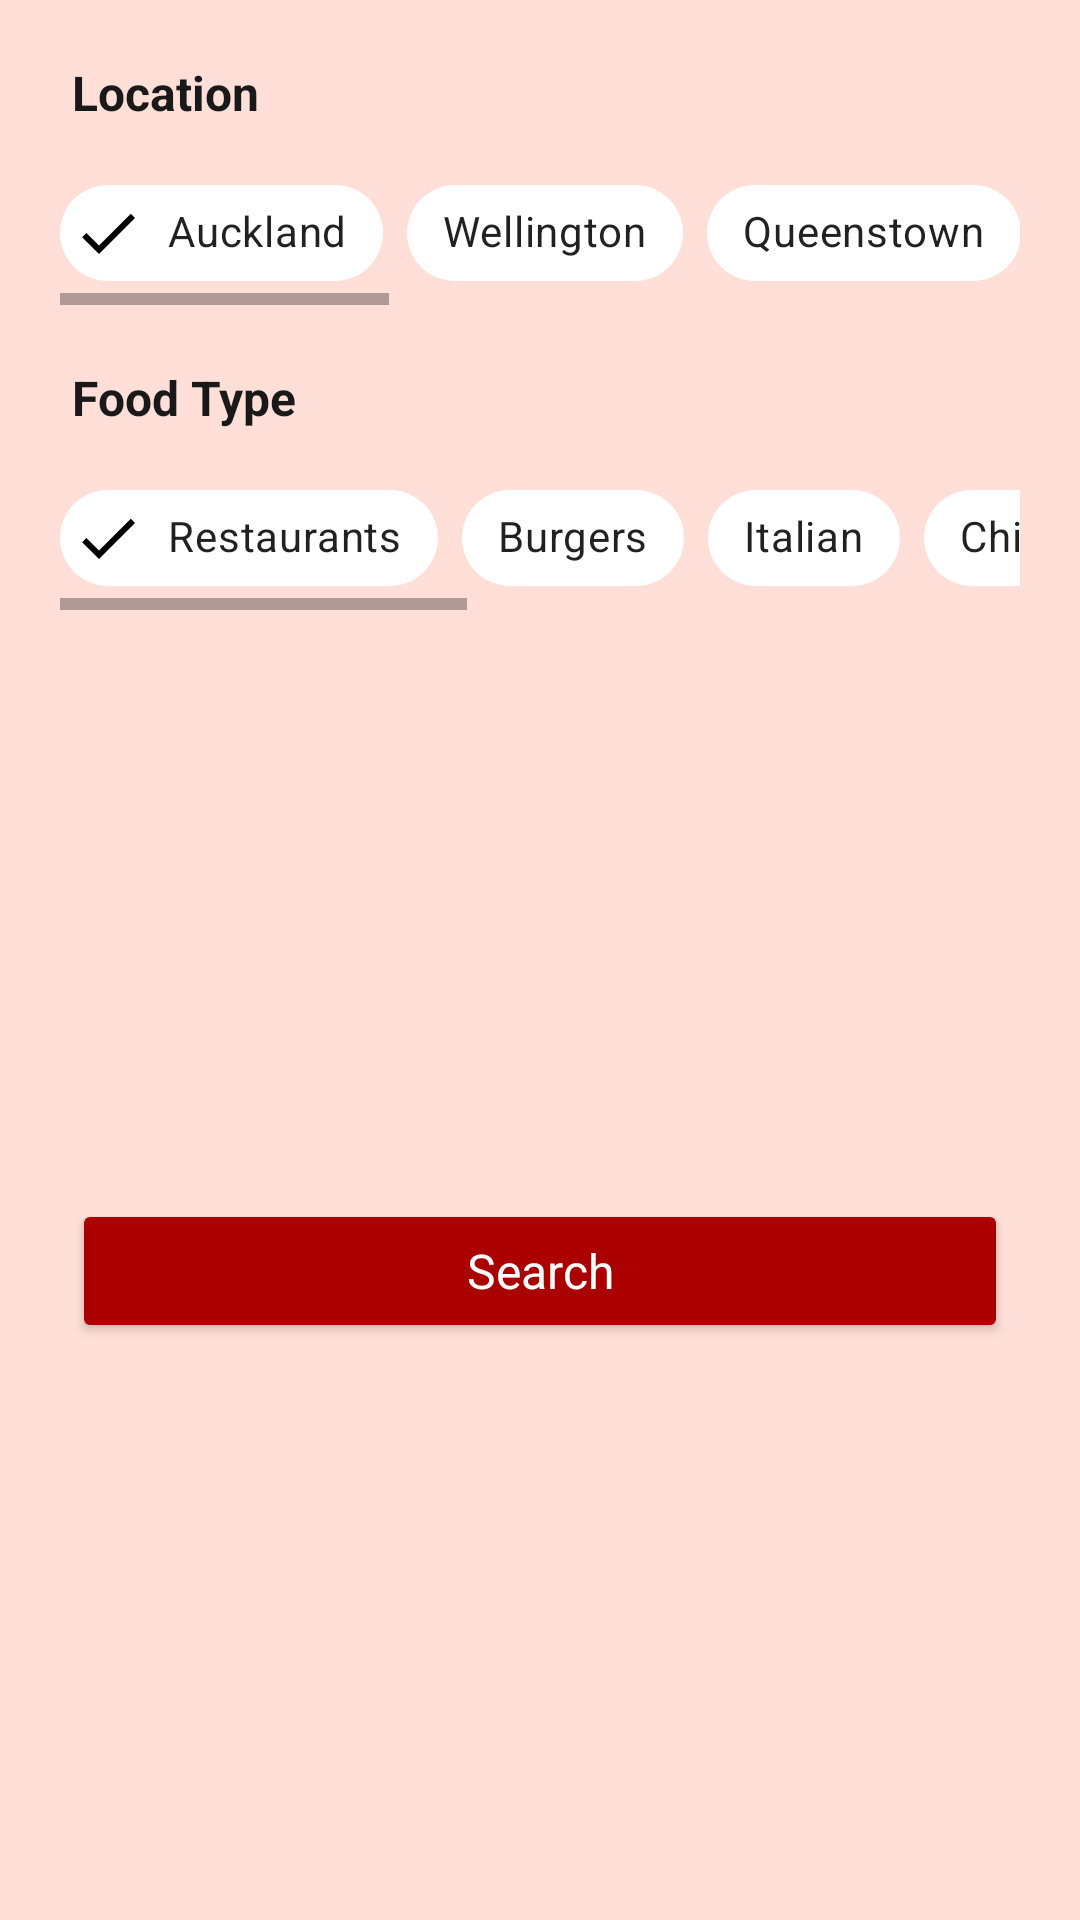

Reconstruct the res/layout file that produces this screen, plus the resources it refers to.
<!-- AndroidManifest.xml: application theme Theme.Tasty -->
<!-- res/layout/restaurant_bottom_sheet.xml -->
<?xml version="1.0" encoding="utf-8"?>
<androidx.constraintlayout.widget.ConstraintLayout xmlns:android="http://schemas.android.com/apk/res/android"
    xmlns:app="http://schemas.android.com/apk/res-auto"
    xmlns:tools="http://schemas.android.com/tools"
    android:layout_width="match_parent"
    android:layout_height="wrap_content"
    android:background="#77FFBBAA">

    <TextView
        android:id="@+id/location_textView"
        android:layout_width="wrap_content"
        android:layout_height="wrap_content"
        android:layout_marginStart="24dp"
        android:layout_marginTop="20dp"
        android:fontFamily="sans-serif"
        android:text="@string/location"
        android:textColor="@color/titleColor"
        android:textSize="16sp"
        android:textStyle="bold"
        app:layout_constraintStart_toStartOf="parent"
        app:layout_constraintTop_toTopOf="parent" />

    <HorizontalScrollView
        android:id="@+id/location_scrollView"
        android:layout_width="0dp"
        android:layout_height="wrap_content"
        android:layout_marginStart="20dp"
        android:layout_marginTop="12dp"
        android:layout_marginEnd="20dp"
        app:layout_constraintEnd_toEndOf="parent"
        app:layout_constraintStart_toStartOf="parent"
        app:layout_constraintTop_toBottomOf="@+id/location_textView">

        <LinearLayout
            android:layout_width="wrap_content"
            android:layout_height="match_parent"
            android:orientation="horizontal">

            <com.google.android.material.chip.ChipGroup
                android:id="@+id/location_chipGroup"
                android:layout_width="match_parent"
                android:layout_height="match_parent"
                app:checkedChip="@+id/auckland_chip"
                app:selectionRequired="true"
                app:singleLine="true"
                app:singleSelection="true">

                <com.google.android.material.chip.Chip
                    android:id="@+id/auckland_chip"
                    style="@style/TastyChipStyle"
                    android:layout_width="wrap_content"
                    android:layout_height="wrap_content"
                    android:text="@string/auckland" />

                <com.google.android.material.chip.Chip
                    android:id="@+id/wellington_chip"
                    style="@style/TastyChipStyle"
                    android:layout_width="wrap_content"
                    android:layout_height="wrap_content"
                    android:text="@string/wellington" />

                <com.google.android.material.chip.Chip
                    android:id="@+id/queenstown_chip"
                    style="@style/TastyChipStyle"
                    android:layout_width="wrap_content"
                    android:layout_height="wrap_content"
                    android:text="@string/queenstown" />

                <com.google.android.material.chip.Chip
                    android:id="@+id/christchurch_chip"
                    style="@style/TastyChipStyle"
                    android:layout_width="wrap_content"
                    android:layout_height="wrap_content"
                    android:text="@string/christchurch" />

                <com.google.android.material.chip.Chip
                    android:id="@+id/hamilton_chip"
                    style="@style/TastyChipStyle"
                    android:layout_width="wrap_content"
                    android:layout_height="wrap_content"
                    android:text="@string/hamilton" />

                <com.google.android.material.chip.Chip
                    android:id="@+id/tauranga_chip"
                    style="@style/TastyChipStyle"
                    android:layout_width="wrap_content"
                    android:layout_height="wrap_content"
                    android:text="@string/tauranga" />

                <com.google.android.material.chip.Chip
                    android:id="@+id/dunedin_chip"
                    style="@style/TastyChipStyle"
                    android:layout_width="wrap_content"
                    android:layout_height="wrap_content"
                    android:text="@string/dunedin" />

                <com.google.android.material.chip.Chip
                    android:id="@+id/palmerston_north_chip"
                    style="@style/TastyChipStyle"
                    android:layout_width="wrap_content"
                    android:layout_height="wrap_content"
                    android:text="@string/palmerston_north" />

                <com.google.android.material.chip.Chip
                    android:id="@+id/rotorua_chip"
                    style="@style/TastyChipStyle"
                    android:layout_width="wrap_content"
                    android:layout_height="wrap_content"
                    android:text="@string/rotorua" />

            </com.google.android.material.chip.ChipGroup>

        </LinearLayout>

    </HorizontalScrollView>

    <TextView
        android:id="@+id/food_type_textView"
        android:layout_width="wrap_content"
        android:layout_height="wrap_content"
        android:layout_marginStart="24dp"
        android:layout_marginTop="20dp"
        android:fontFamily="sans-serif"
        android:text="@string/food_type"
        android:textColor="@color/titleColor"
        android:textSize="16sp"
        android:textStyle="bold"
        app:layout_constraintStart_toStartOf="parent"
        app:layout_constraintTop_toBottomOf="@+id/location_scrollView" />

    <HorizontalScrollView
        android:id="@+id/food_type_scrollView"
        android:layout_width="0dp"
        android:layout_height="wrap_content"
        android:layout_marginStart="20dp"
        android:layout_marginTop="12dp"
        android:layout_marginEnd="20dp"
        app:layout_constraintEnd_toEndOf="parent"
        app:layout_constraintStart_toStartOf="parent"
        app:layout_constraintTop_toBottomOf="@+id/food_type_textView">

        <LinearLayout
            android:layout_width="wrap_content"
            android:layout_height="match_parent"
            android:orientation="horizontal">

            <com.google.android.material.chip.ChipGroup
                android:id="@+id/food_type_chipGroup"
                android:layout_width="match_parent"
                android:layout_height="match_parent"
                app:checkedChip="@+id/all_types_food_chip"
                app:selectionRequired="true"
                app:singleLine="true"
                app:singleSelection="true">

                <com.google.android.material.chip.Chip
                    android:id="@+id/all_types_food_chip"
                    style="@style/TastyChipStyle"
                    android:layout_width="wrap_content"
                    android:layout_height="wrap_content"
                    android:text="@string/restaurants" />

                <com.google.android.material.chip.Chip
                    android:id="@+id/burgers_chip"
                    style="@style/TastyChipStyle"
                    android:layout_width="wrap_content"
                    android:layout_height="wrap_content"
                    android:text="@string/burgers" />

                <com.google.android.material.chip.Chip
                    android:id="@+id/italian_chip"
                    style="@style/TastyChipStyle"
                    android:layout_width="wrap_content"
                    android:layout_height="wrap_content"
                    android:text="@string/italian" />

                <com.google.android.material.chip.Chip
                    android:id="@+id/chinese_chip"
                    style="@style/TastyChipStyle"
                    android:layout_width="wrap_content"
                    android:layout_height="wrap_content"
                    android:text="@string/chinese" />

                <com.google.android.material.chip.Chip
                    android:id="@+id/indian_chip"
                    style="@style/TastyChipStyle"
                    android:layout_width="wrap_content"
                    android:layout_height="wrap_content"
                    android:text="@string/indian" />

                <com.google.android.material.chip.Chip
                    android:id="@+id/thai_chip"
                    style="@style/TastyChipStyle"
                    android:layout_width="wrap_content"
                    android:layout_height="wrap_content"
                    android:text="@string/thai" />

                <com.google.android.material.chip.Chip
                    android:id="@+id/mexican_chip"
                    style="@style/TastyChipStyle"
                    android:layout_width="wrap_content"
                    android:layout_height="wrap_content"
                    android:text="@string/mexican" />

                <com.google.android.material.chip.Chip
                    android:id="@+id/japanese_chip"
                    style="@style/TastyChipStyle"
                    android:layout_width="wrap_content"
                    android:layout_height="wrap_content"
                    android:text="@string/japanese" />

                <com.google.android.material.chip.Chip
                    android:id="@+id/korean_chip"
                    style="@style/TastyChipStyle"
                    android:layout_width="wrap_content"
                    android:layout_height="wrap_content"
                    android:text="@string/korean" />

            </com.google.android.material.chip.ChipGroup>

        </LinearLayout>

    </HorizontalScrollView>

    <Button
        android:id="@+id/search_button"
        android:layout_width="0dp"
        android:layout_height="wrap_content"
        android:layout_marginStart="24dp"
        android:layout_marginTop="24dp"
        android:layout_marginEnd="24dp"
        android:layout_marginBottom="20dp"
        android:fontFamily="sans-serif"
        android:textSize="16sp"
        android:text="@string/search"
        android:backgroundTint="@color/lightRed"
        android:textColor="@color/white"
        android:textAllCaps="false"
        app:layout_constraintBottom_toBottomOf="parent"
        app:layout_constraintEnd_toEndOf="parent"
        app:layout_constraintStart_toStartOf="parent"
        app:layout_constraintTop_toBottomOf="@+id/food_type_scrollView" />

</androidx.constraintlayout.widget.ConstraintLayout>
<!-- resources referenced by this layout -->
<resources>
  <color name="lightRed">#FFAA0000</color>
  <color name="titleColor">@color/darker</color>
  
      // Status Bar
  <color name="white">#FFFFFFFF</color>
  <string name="auckland">Auckland</string>
  <string name="burgers">Burgers</string>
  <string name="chinese">Chinese</string>
  <string name="christchurch">Christchurch</string>
  <string name="dunedin">Dunedin</string>
  <string name="food_type">Food Type</string>
  <string name="hamilton">Hamilton</string>
  <string name="indian">Indian</string>
  <string name="italian">Italian</string>
  <string name="japanese">Japanese</string>
  <string name="korean">Korean</string>
  <string name="location">Location</string>
  <string name="mexican">Mexican</string>
  <string name="palmerston_north">Palmerston North</string>
  <string name="queenstown">Queenstown</string>
  <string name="restaurants">Restaurants</string>
  <string name="rotorua">Rotorua</string>
  <string name="search">Search</string>
  <string name="tauranga">Tauranga</string>
  <string name="thai">Thai</string>
  <string name="wellington">Wellington</string>
  <style name="TastyChipStyle" parent="Widget.MaterialComponents.Chip.Filter">
          <item name="chipBackgroundColor">@color/chip_background_color</item>
          <item name="android:textColor">@color/chip_text_color</item>
          <item name="checkedIconTint">@color/chip_text_color</item>
      </style>
  <style name="Theme.Tasty" parent="Theme.MaterialComponents.DayNight.DarkActionBar">
          
          <item name="colorPrimary">@color/colorPrimary</item>
          <item name="colorPrimaryVariant">@color/colorPrimaryVariant</item>
          <item name="colorOnPrimary">@color/colorOnPrimary</item>
          
          <item name="colorSecondary">@color/colorSecondary</item>
          <item name="colorSecondaryVariant">@color/colorSecondaryVariant</item>
          <item name="colorOnSecondary">@color/colorOnSecondary</item>
          
          <item name="android:statusBarColor" tools:targetApi="l">?attr/colorPrimaryVariant</item>
          
      </style>
  <color name="darker">#191919</color>
  <color name="colorPrimary">@color/lightRed</color>
  <color name="colorPrimaryVariant">@color/mediumRed</color>
  <color name="colorOnPrimary">@color/white</color>
  <color name="colorSecondary">@color/orange</color>
  <color name="colorSecondaryVariant">@color/darkOrange</color>
  <color name="colorOnSecondary">@color/white</color>
  <color name="mediumRed">#FF770000</color>
  <color name="orange">#FF9800</color>
  <color name="darkOrange">#FF5500</color>
</resources>
